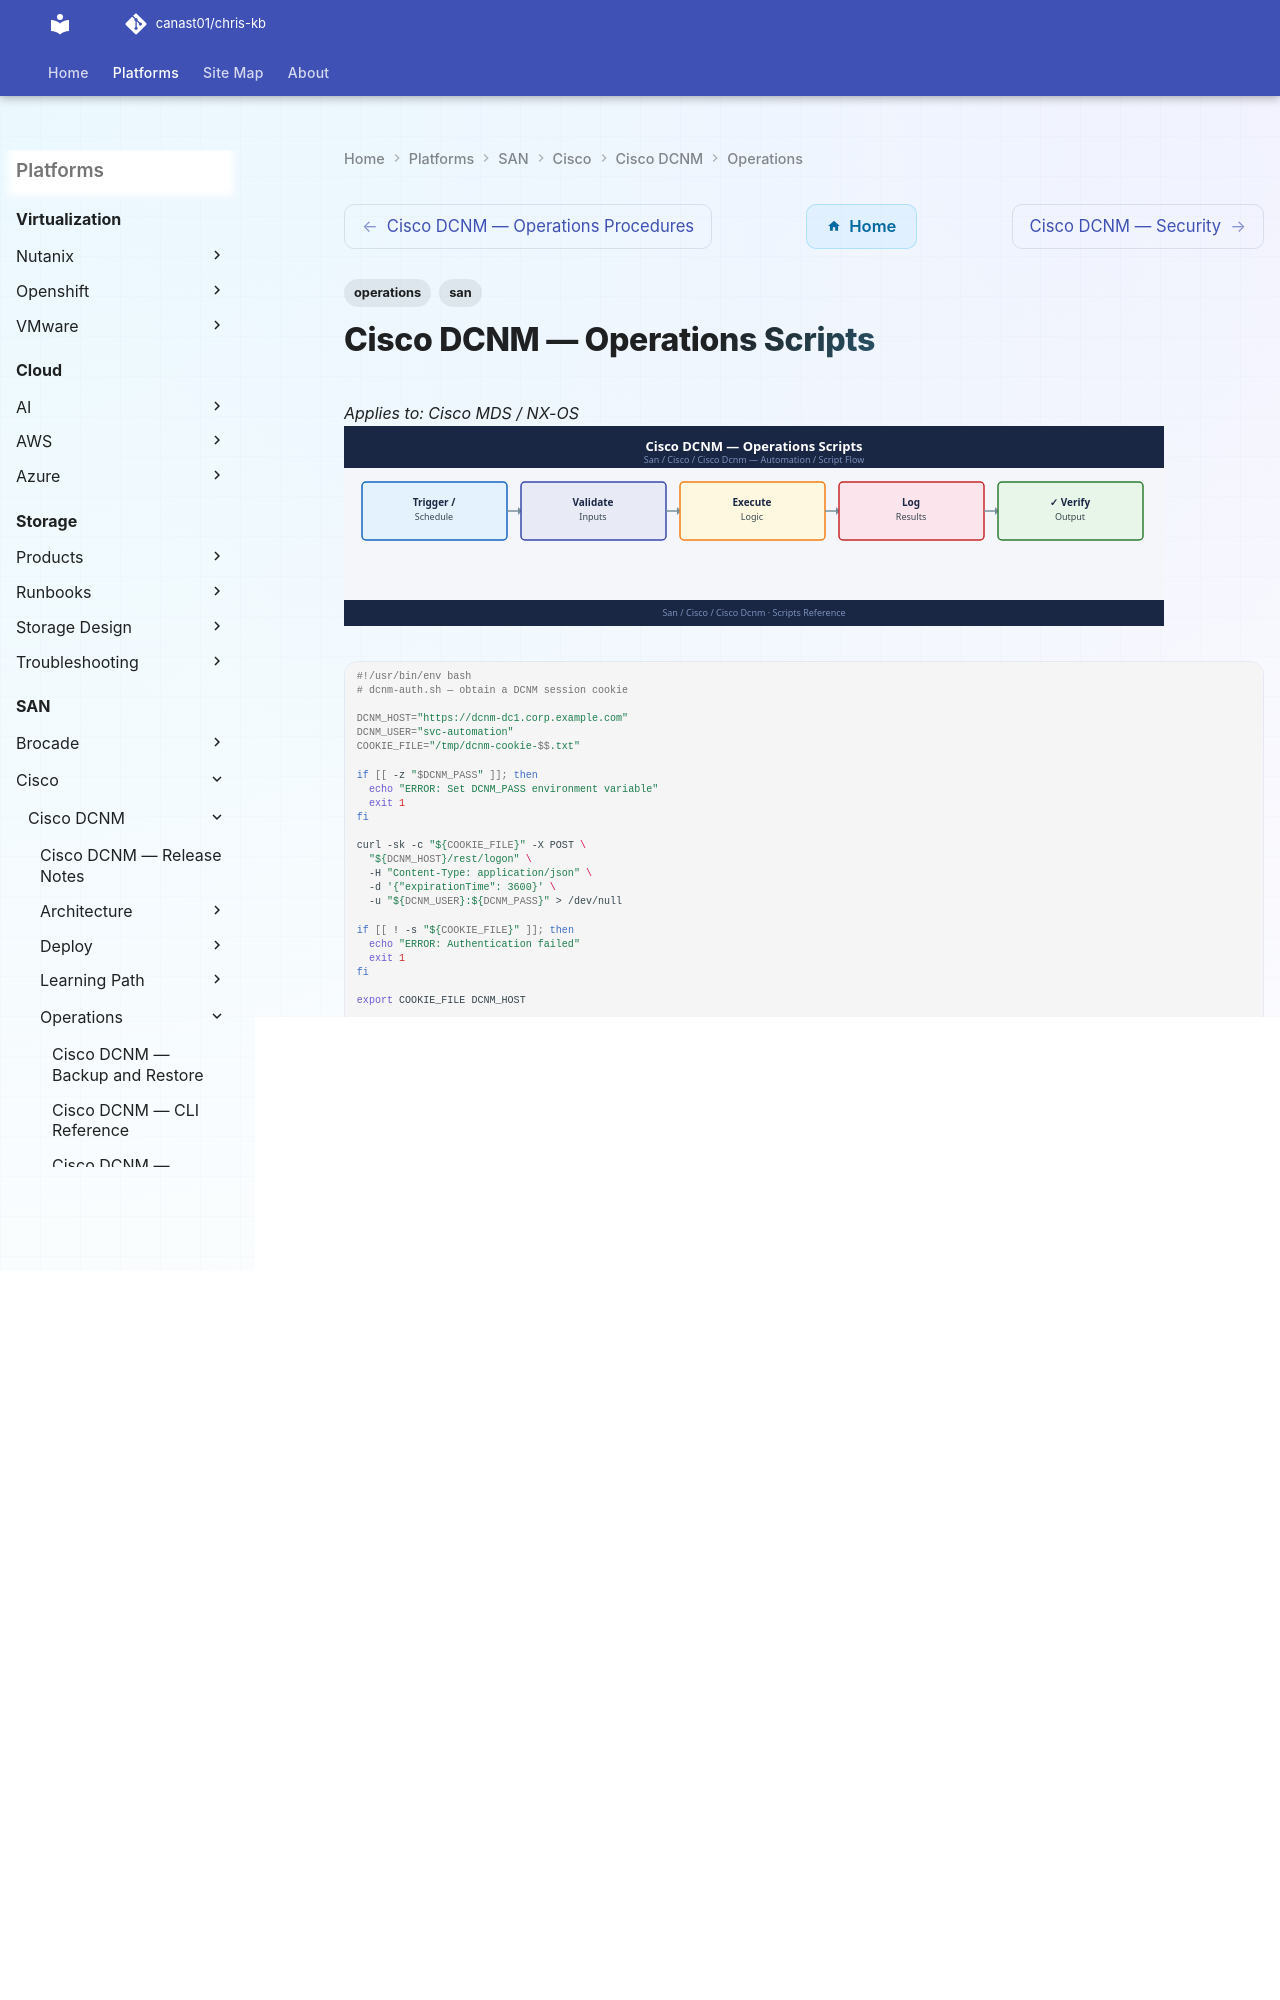

repository: canast01/chris-kb · page: san/cisco/cisco-dcnm/operations/scripts/index.html · generator: mkdocs

---
tags:
  - operations
  - san
---
# Cisco DCNM — Operations Scripts

*Applies to: Cisco MDS / NX-OS*
![Cisco DCNM — Operations Scripts](../../../../assets/san-cisco-cisco-dcnm-operations-scripts.svg)

```bash
#!/usr/bin/env bash
# dcnm-auth.sh — obtain a DCNM session cookie

DCNM_HOST="https://dcnm-dc1.corp.example.com"
DCNM_USER="svc-automation"
COOKIE_FILE="/tmp/dcnm-cookie-$$.txt"

if [[ -z "$DCNM_PASS" ]]; then
  echo "ERROR: Set DCNM_PASS environment variable"
  exit 1
fi

curl -sk -c "${COOKIE_FILE}" -X POST \
  "${DCNM_HOST}/rest/logon" \
  -H "Content-Type: application/json" \
  -d '{"expirationTime": 3600}' \
  -u "${DCNM_USER}:${DCNM_PASS}" > /dev/null

if [[ ! -s "${COOKIE_FILE}" ]]; then
  echo "ERROR: Authentication failed"
  exit 1
fi

export COOKIE_FILE DCNM_HOST

cleanup() {
  curl -sk -b "${COOKIE_FILE}" -X POST "${DCNM_HOST}/rest/logout" > /dev/null
  rm -f "${COOKIE_FILE}"
}
trap cleanup EXIT
echo "Authenticated to ${DCNM_HOST}"
```


```text title="Expected output"
Authenticated to https://dcnm-dc1.corp.example.com
```

!!! warning "Common errors"
    | Error | Fix |
    |---|---|
    | `ERROR: Set DCNM_PASS environment variable` | Export the DCNM_PASS variable before running the script: `export DCNM_PASS="your_password"`. |
    | `ERROR: Authentication failed` | Verify the DCNM_USER and DCNM_PASS credentials are correct, and that DCNM_HOST is reachable and running the REST API service. |
    | `curl: (60) SSL certificate problem: self signed certificate` | The `-k` flag is already present to skip SSL verification; if the error persists, check that DCNM_HOST is accessible and not blocked by a firewall. |
```bash
#!/usr/bin/env bash
# dcnm-zone-export.sh
# Cron: 0 1 * * * /opt/scripts/dcnm-zone-export.sh >> /var/log/dcnm-zone-export.log 2>&1

DCNM_HOST="https://dcnm-dc1.corp.example.com"
EXPORT_DIR="/opt/dcnm-exports/zones"
DATE=$(date +%Y%m%d)

mkdir -p "${EXPORT_DIR}"

# Auth
COOKIE_FILE="/tmp/dcnm-zone-export-$$.txt"
curl -sk -c "${COOKIE_FILE}" -X POST "${DCNM_HOST}/rest/logon" \
  -H "Content-Type: application/json" -d '{"expirationTime":600}' \
  -u "svc-automation:${DCNM_PASS}" > /dev/null

trap "curl -sk -b ${COOKIE_FILE} -X POST ${DCNM_HOST}/rest/logout > /dev/null; rm -f ${COOKIE_FILE}" EXIT

# Get fabric list
FABRICS=$(curl -sk -b "${COOKIE_FILE}" "${DCNM_HOST}/rest/san/fabric" \
  | python3 -c "import sys,json; [print(f['fabricName']) for f in json.load(sys.stdin)]")
